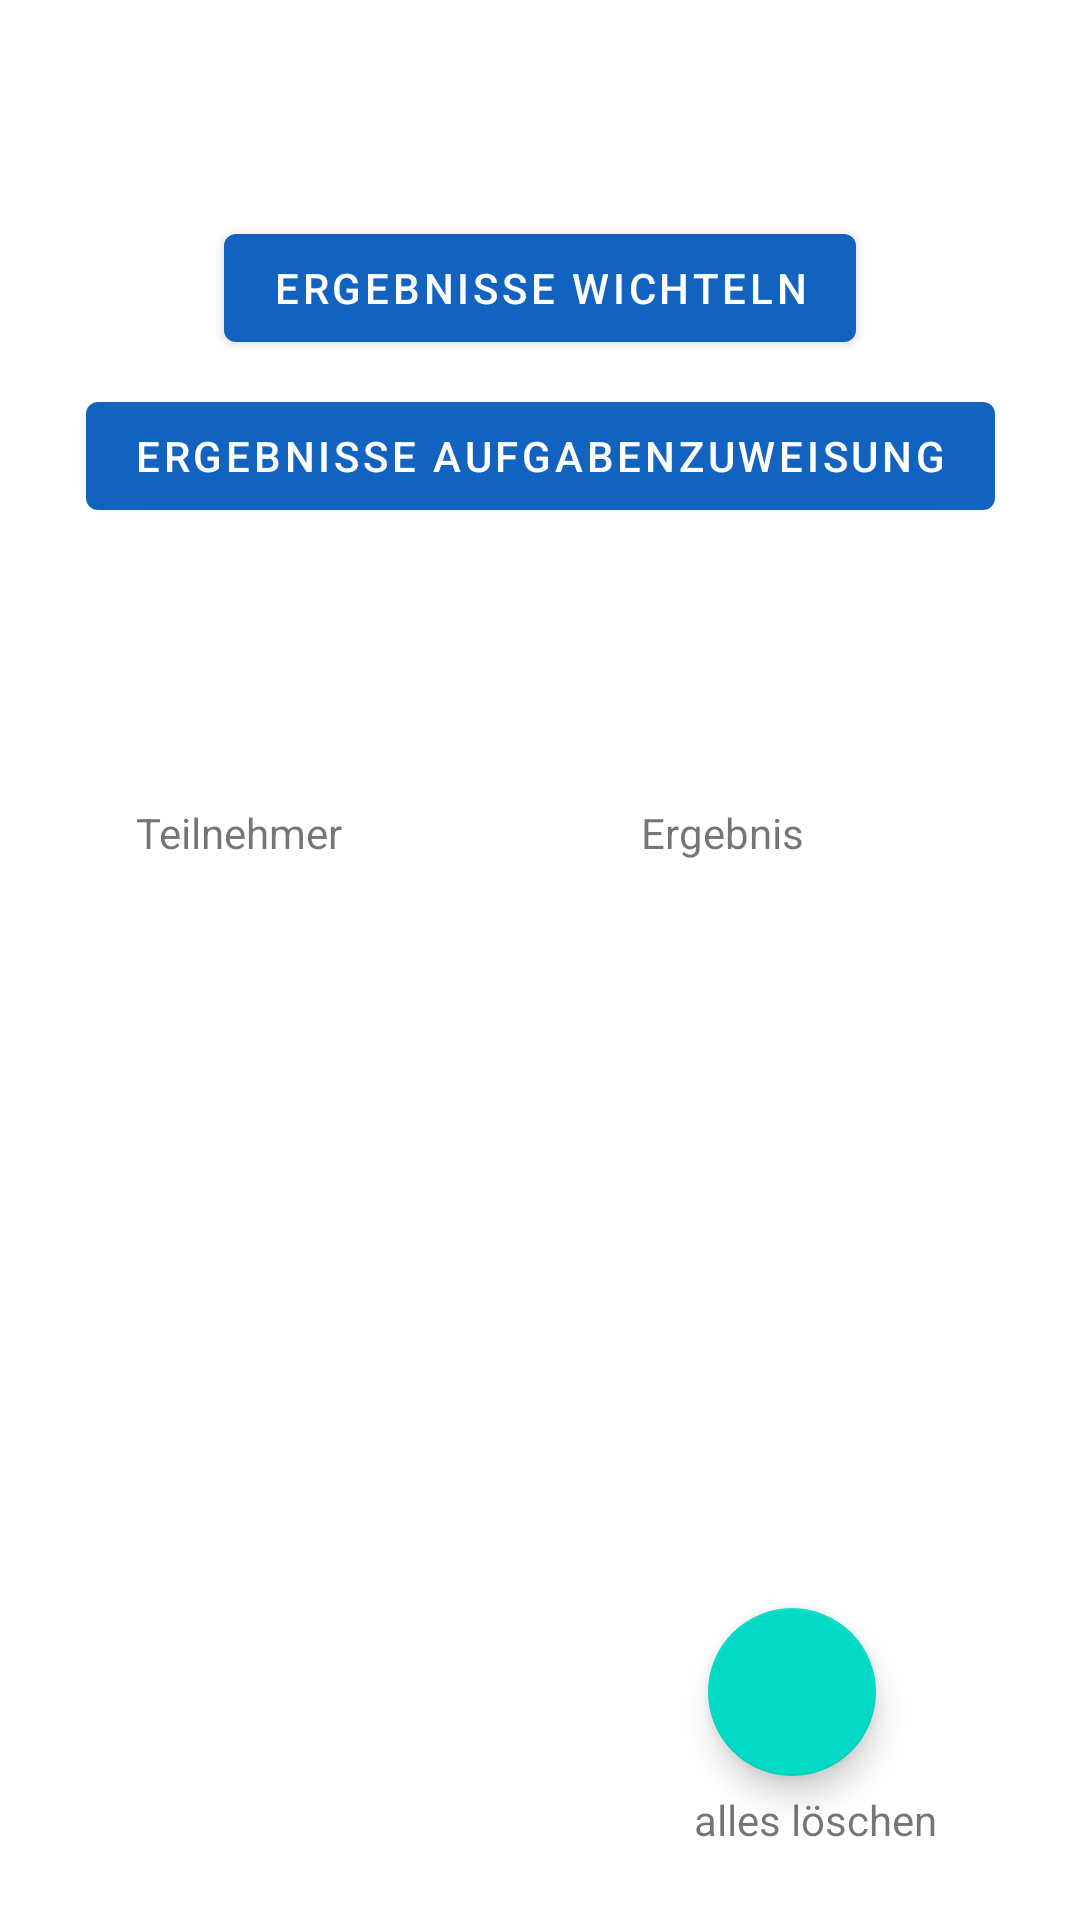

Write the Android layout XML for this screen, with the resource values it uses.
<!-- AndroidManifest.xml: application theme Theme.Wichtlwicht -->
<!-- res/layout/fragment_result.xml -->
<?xml version="1.0" encoding="utf-8"?>
<androidx.constraintlayout.widget.ConstraintLayout xmlns:android="http://schemas.android.com/apk/res/android"
    xmlns:app="http://schemas.android.com/apk/res-auto"
    xmlns:tools="http://schemas.android.com/tools"
    android:layout_width="match_parent"
    android:layout_height="match_parent">


    <androidx.recyclerview.widget.RecyclerView
        android:id="@+id/recyclerViewOrg"
        android:layout_width="181dp"
        android:layout_height="272dp"
        app:layout_constraintBottom_toBottomOf="parent"
        app:layout_constraintEnd_toStartOf="@+id/recyclerViewResult"
        app:layout_constraintStart_toStartOf="parent"
        app:layout_constraintTop_toBottomOf="@+id/personStat"
        app:layout_constraintVertical_bias="0.049" />

    <androidx.recyclerview.widget.RecyclerView
        android:id="@+id/recyclerViewResult"
        android:layout_width="182dp"
        android:layout_height="271dp"
        android:layout_marginEnd="16dp"
        android:layout_marginBottom="24dp"
        app:layout_constraintBottom_toBottomOf="parent"
        app:layout_constraintEnd_toEndOf="parent"
        app:layout_constraintTop_toBottomOf="@+id/resultText"
        app:layout_constraintVertical_bias="0.072" />

    <TextView
        android:id="@+id/personStat"
        android:layout_width="81dp"
        android:layout_height="21dp"
        android:layout_marginTop="92dp"
        android:text="@string/personStat"
        app:layout_constraintEnd_toStartOf="@+id/resultText"
        app:layout_constraintHorizontal_bias="0.341"
        app:layout_constraintStart_toStartOf="parent"
        app:layout_constraintTop_toBottomOf="@+id/resultAufgaben" />

    <TextView
        android:id="@+id/resultText"
        android:layout_width="wrap_content"
        android:layout_height="wrap_content"
        android:layout_marginTop="92dp"
        android:layout_marginEnd="92dp"
        android:text="@string/resultText"
        app:layout_constraintEnd_toEndOf="parent"
        app:layout_constraintTop_toBottomOf="@+id/resultAufgaben" />

    <Button
        android:id="@+id/resultWichtln"
        android:layout_width="wrap_content"
        android:layout_height="wrap_content"
        android:layout_marginTop="72dp"
        android:text="@string/resultWichtln"
        app:layout_constraintEnd_toEndOf="parent"
        app:layout_constraintStart_toStartOf="parent"
        app:layout_constraintTop_toTopOf="parent" />

    <Button
        android:id="@+id/resultAufgaben"
        android:layout_width="wrap_content"
        android:layout_height="wrap_content"
        android:layout_marginTop="8dp"
        android:text="@string/resultAufgaben"
        app:layout_constraintEnd_toEndOf="parent"
        app:layout_constraintStart_toStartOf="parent"
        app:layout_constraintTop_toBottomOf="@+id/resultWichtln" />

    <com.google.android.material.floatingactionbutton.FloatingActionButton
        android:id="@+id/deleteAlldeleteButton"
        android:layout_width="wrap_content"
        android:layout_height="wrap_content"
        android:layout_gravity="bottom|end"
        android:layout_marginEnd="68dp"
        android:layout_marginBottom="48dp"
        android:src="@drawable/ic_baseline_delete_24"
        app:layout_constraintBottom_toBottomOf="parent"
        app:layout_constraintEnd_toEndOf="parent"
        app:layout_constraintTop_toBottomOf="@+id/recyclerViewResult"
        app:layout_constraintVertical_bias="1.0"
        tools:ignore="MissingConstraints" />

    <TextView
        android:id="@+id/deleteAlldelete"
        android:layout_width="wrap_content"
        android:layout_height="wrap_content"
        android:layout_marginBottom="24dp"
        android:text="@string/deleteAlldelete"
        app:layout_constraintBottom_toBottomOf="parent"
        app:layout_constraintEnd_toEndOf="parent"
        app:layout_constraintHorizontal_bias="0.829"
        app:layout_constraintStart_toStartOf="parent"
        app:layout_constraintTop_toBottomOf="@+id/deleteAlldeleteButton"
        app:layout_constraintVertical_bias="1.0" />

</androidx.constraintlayout.widget.ConstraintLayout>
<!-- resources referenced by this layout -->
<resources>
  <string name="deleteAlldelete">alles löschen</string>
  <string name="personStat">Teilnehmer</string>
  <string name="resultAufgaben">Ergebnisse Aufgabenzuweisung</string>
  <string name="resultText">Ergebnis</string>
  <string name="resultWichtln">Ergebnisse Wichteln</string>
  <style name="Theme.Wichtlwicht" parent="Theme.MaterialComponents.DayNight.DarkActionBar">
          
          <item name="colorPrimary">@color/purple_500</item>
          <item name="colorPrimaryVariant">@color/purple_700</item>
          <item name="colorOnPrimary">@color/white</item>
          
          <item name="colorSecondary">@color/teal_200</item>
          <item name="colorSecondaryVariant">@color/teal_700</item>
          <item name="colorOnSecondary">@color/black</item>
          
          <item name="android:statusBarColor" tools:targetApi="l">?attr/colorPrimaryVariant</item>
          
      </style>
  <color name="purple_500">#1263C0</color>
  <color name="purple_700">#10668E</color>
  <color name="white">#FFFFFFFF</color>
  <color name="teal_200">#FF03DAC5</color>
  <color name="teal_700">#FF018786</color>
  <color name="black">#FF000000</color>
</resources>
